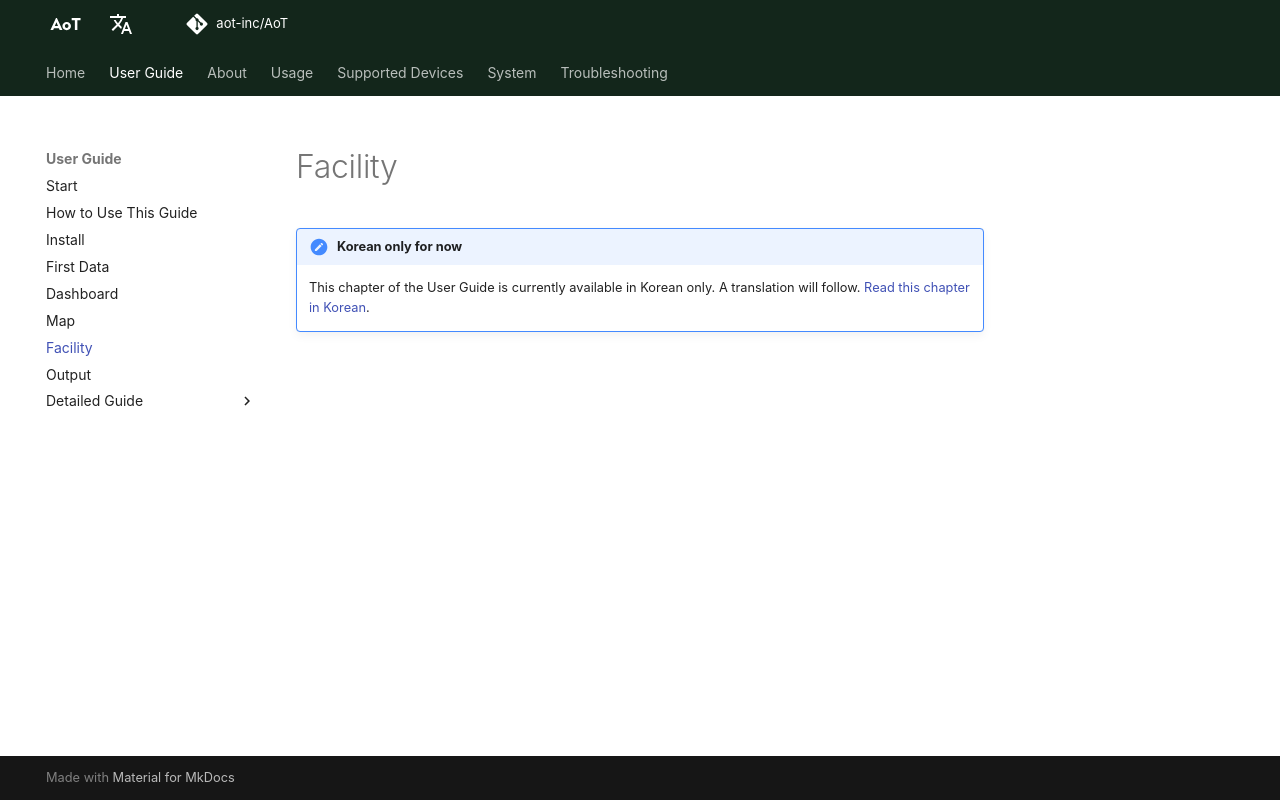

repository: AoT-inc/AoT · page: guide/g07-facility/index.html · generator: mkdocs

---
title: Facility
---

# Facility

!!! note "Korean only for now"
    This chapter of the User Guide is currently available in Korean only. A translation will follow.
    [Read this chapter in Korean](https://aot-inc.github.io/AoT/ko/guide/g07-facility/){ target=_blank }.
